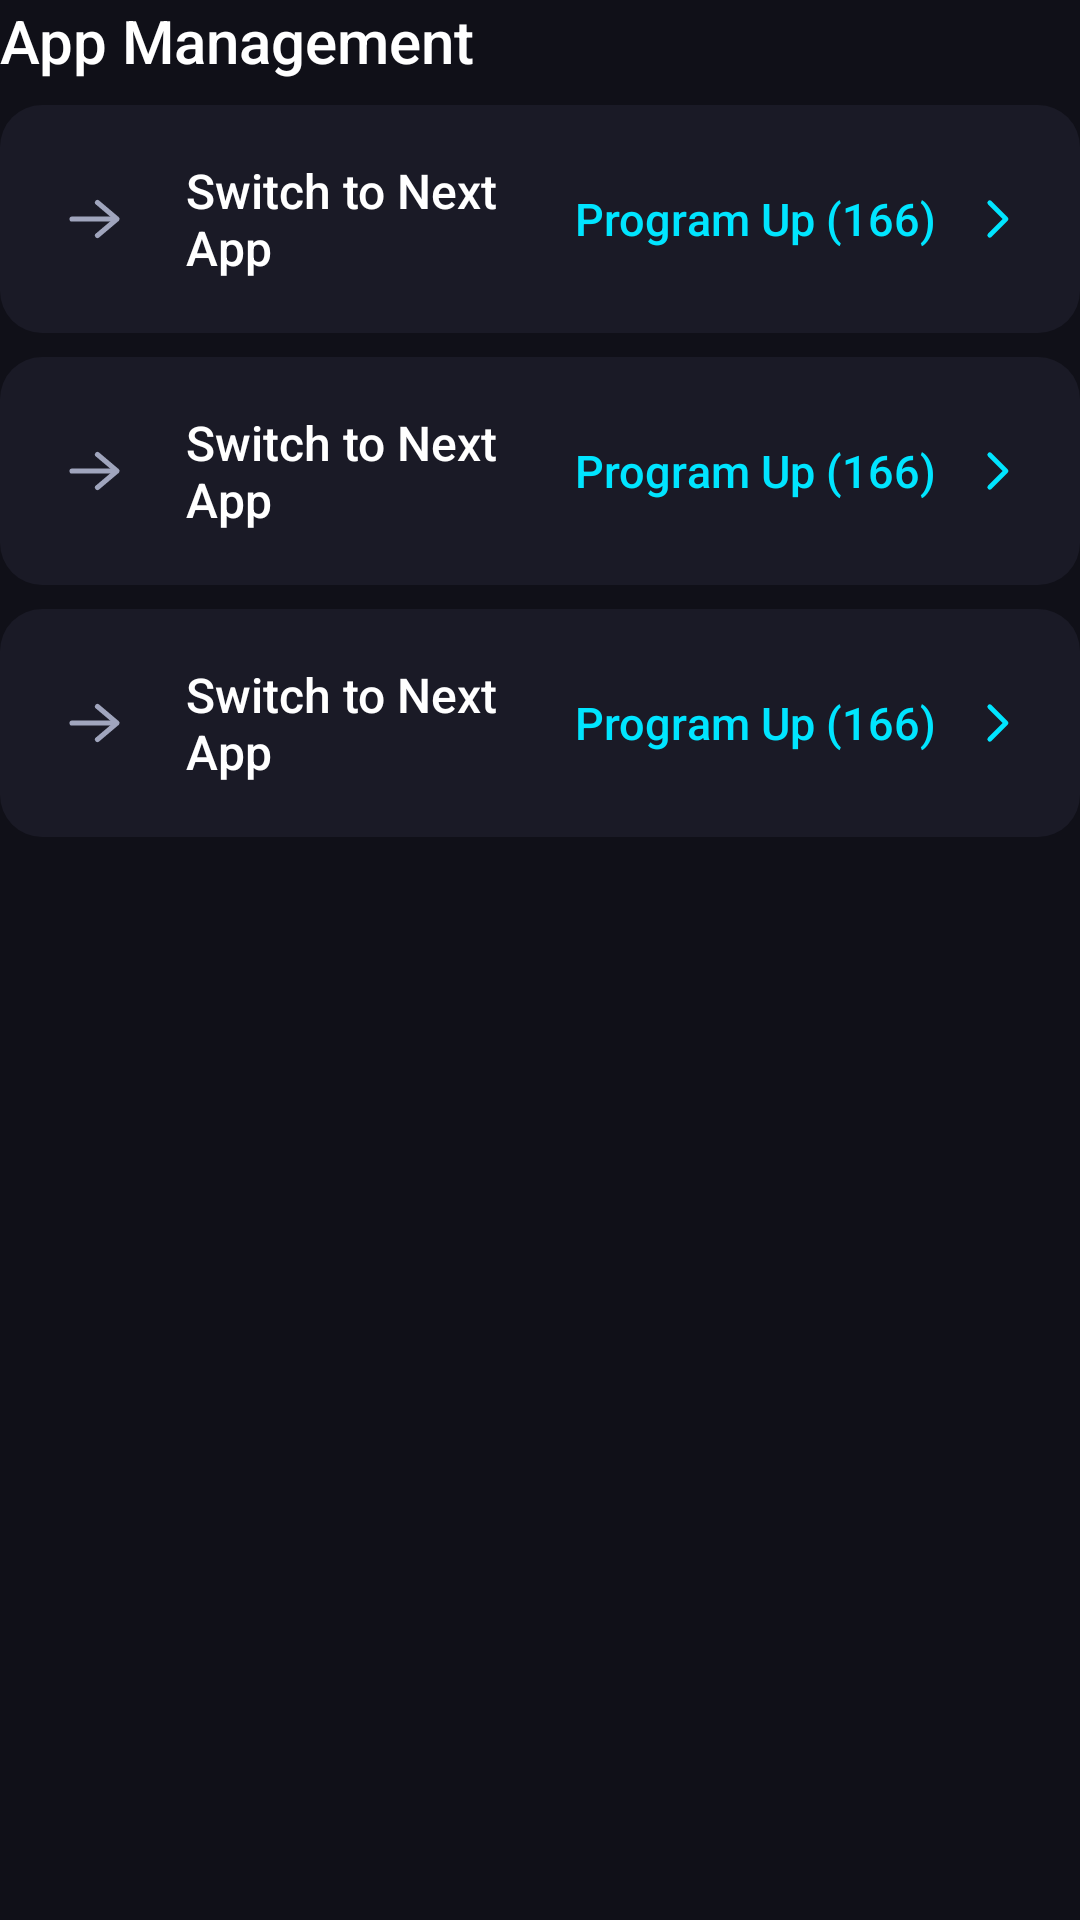

Android layout source for this screen:
<!-- AndroidManifest.xml: application theme Theme.TVAppSwitcher -->
<!-- res/layout/pane_apps.xml -->
<?xml version="1.0" encoding="utf-8"?>
<LinearLayout xmlns:android="http://schemas.android.com/apk/res/android"
    android:layout_width="match_parent"
    android:layout_height="wrap_content"
    android:orientation="vertical"
    android:clipChildren="false"
    android:clipToPadding="false">

    <TextView
        android:layout_width="wrap_content"
        android:layout_height="wrap_content"
        android:text="@string/pane_apps_title"
        android:textColor="@color/text_primary"
        android:textSize="20sp"
        android:fontFamily="sans-serif-medium" />

    <include
        android:id="@+id/rowVisibleApps"
        layout="@layout/view_settings_row_action"
        android:layout_width="match_parent"
        android:layout_height="wrap_content"
        android:layout_marginTop="8dp" />

    <include
        android:id="@+id/rowSortOrder"
        layout="@layout/view_settings_row_action"
        android:layout_width="match_parent"
        android:layout_height="wrap_content"
        android:layout_marginTop="8dp" />

    <include
        android:id="@+id/rowCustomOrder"
        layout="@layout/view_settings_row_action"
        android:layout_width="match_parent"
        android:layout_height="wrap_content"
        android:layout_marginTop="8dp" />

</LinearLayout>
<!-- res/layout/view_settings_row_action.xml (included above) -->
<?xml version="1.0" encoding="utf-8"?>
<LinearLayout xmlns:android="http://schemas.android.com/apk/res/android"
    xmlns:tools="http://schemas.android.com/tools"
    android:layout_width="match_parent"
    android:layout_height="wrap_content"
    android:orientation="horizontal"
    android:gravity="center_vertical"
    android:minHeight="76dp"
    android:paddingStart="20dp"
    android:paddingEnd="18dp"
    android:paddingTop="12dp"
    android:paddingBottom="12dp"
    android:background="@drawable/bg_settings_row"
    android:clickable="true"
    android:focusable="true"
    android:clipChildren="false"
    android:clipToPadding="false">

    <ImageView
        android:id="@+id/rowIcon"
        android:layout_width="24dp"
        android:layout_height="24dp"
        android:layout_marginEnd="18dp"
        tools:src="@drawable/ic_arrow_forward" />

    <LinearLayout
        android:layout_width="0dp"
        android:layout_height="wrap_content"
        android:layout_weight="1"
        android:orientation="vertical">

        <TextView
            android:id="@+id/rowTitle"
            android:layout_width="match_parent"
            android:layout_height="wrap_content"
            tools:text="Switch to Next App"
            android:textColor="@color/text_primary"
            android:textSize="16sp"
            android:fontFamily="sans-serif-medium" />

        <TextView
            android:id="@+id/rowSubtitle"
            android:layout_width="match_parent"
            android:layout_height="wrap_content"
            android:layout_marginTop="3dp"
            android:textColor="@color/text_secondary"
            android:textSize="13sp"
            android:visibility="gone"
            tools:text="Manual Sequence"
            tools:visibility="visible" />

    </LinearLayout>

    <TextView
        android:id="@+id/rowValue"
        android:layout_width="wrap_content"
        android:layout_height="wrap_content"
        android:layout_marginStart="16dp"
        android:maxWidth="260dp"
        android:ellipsize="end"
        android:maxLines="1"
        android:textColor="@color/accent_primary"
        android:textSize="15sp"
        android:fontFamily="sans-serif-medium"
        android:fontFeatureSettings="tnum"
        tools:text="Program Up (166)" />

    <ImageView
        android:id="@+id/rowChevron"
        android:layout_width="20dp"
        android:layout_height="20dp"
        android:layout_marginStart="10dp"
        android:src="@drawable/ic_chevron_right"
        tools:ignore="ContentDescription" />

</LinearLayout>
<!-- resources referenced by this layout -->
<resources>
  <color name="accent_primary">#00E5FF</color>
  <color name="text_primary">#FFFFFF</color>
  <color name="text_secondary">#A0A5BD</color>
  <!-- drawable bg_settings_row (drawable) -->
  <?xml version="1.0" encoding="utf-8"?>
  <selector xmlns:android="http://schemas.android.com/apk/res/android">
      
      <item android:state_focused="true" android:state_window_focused="true">
          <shape android:shape="rectangle">
              <corners android:radius="14dp" />
              <solid android:color="@color/surface_row_focused" />
          </shape>
      </item>
  
      <item android:state_pressed="true" android:state_window_focused="true">
          <shape android:shape="rectangle">
              <corners android:radius="14dp" />
              <solid android:color="@color/surface_row_focused" />
          </shape>
      </item>
  
      <item>
          <shape android:shape="rectangle">
              <corners android:radius="14dp" />
              <solid android:color="@color/surface_card" />
          </shape>
      </item>
  </selector>
  <!-- drawable ic_arrow_forward (drawable) -->
  <?xml version="1.0" encoding="utf-8"?>
  <vector xmlns:android="http://schemas.android.com/apk/res/android"
      android:width="24dp"
      android:height="24dp"
      android:viewportWidth="24"
      android:viewportHeight="24"
      android:tint="@color/selector_settings_icon">
      <path
          android:pathData="M4,12h13"
          android:strokeColor="#FFFFFF"
          android:strokeWidth="1.7"
          android:strokeLineCap="round" />
      <path
          android:pathData="M12.5,6.5L19,12l-6.5,5.5"
          android:strokeColor="#FFFFFF"
          android:strokeWidth="1.7"
          android:strokeLineCap="round"
          android:strokeLineJoin="round" />
  </vector>
  <!-- drawable ic_chevron_right (drawable) -->
  <?xml version="1.0" encoding="utf-8"?>
  <vector xmlns:android="http://schemas.android.com/apk/res/android"
      android:width="24dp"
      android:height="24dp"
      android:viewportWidth="24"
      android:viewportHeight="24"
      android:tint="@color/accent_primary">
      <path
          android:pathData="M9.5,5.5l6.5,6.5 -6.5,6.5"
          android:strokeColor="#FFFFFF"
          android:strokeWidth="1.9"
          android:strokeLineCap="round"
          android:strokeLineJoin="round" />
  </vector>
  <string name="pane_apps_title">App Management</string>
  <color name="surface_row_focused">#1FFFFFFF</color>
  <color name="surface_card">#1A1A26</color>
  <color name="accent_primary_variant">#00B0FF</color>
  <color name="bg_root">#101018</color>
  <style name="Theme.TVAppSwitcher.Dialog.TextAppearanceListItem" parent="TextAppearance.AppCompat.Subhead">
          <item name="android:textColor">#FFFFFF</item>
          <item name="android:textSize">16sp</item>
      </style>
  <style name="Theme.TVAppSwitcher.Dialog.ButtonBar" parent="Widget.AppCompat.ButtonBar.AlertDialog">
          <item name="android:paddingTop">8dp</item>
          <item name="android:paddingBottom">16dp</item>
          <item name="android:paddingStart">16dp</item>
          <item name="android:paddingEnd">16dp</item>
          <item name="android:clipToPadding">false</item>
      </style>
  <style name="Theme.TVAppSwitcher.Dialog.Title" parent="TextAppearance.MaterialComponents.Headline6">
          <item name="android:textColor">#FFFFFF</item>
          <item name="android:textStyle">bold</item>
          <item name="android:textSize">18sp</item>
      </style>
  <style name="Theme.TVAppSwitcher.Dialog.Body" parent="TextAppearance.MaterialComponents.Body1">
          <item name="android:textColor">#E2E4F0</item>
          <item name="android:textSize">15sp</item>
          <item name="android:lineSpacingExtra">3dp</item>
      </style>
</resources>
